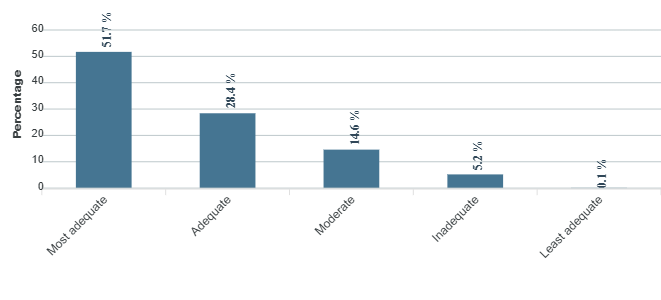

Data behind this chart, as committed beside it:
category, series-0
Most adequate, 51.7
Adequate, 28.4
Moderate, 14.6
Inadequate, 5.2
Least adequate, 0.1
